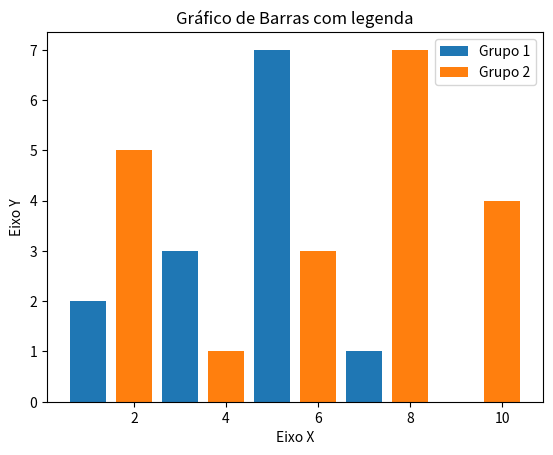

This chart was generated by the following Python code:
import matplotlib.pyplot as plt


x1 = [1, 3, 5, 7, 9]
y1 = [2, 3, 7, 1, 0]

x2 = [2, 4, 6, 8, 10]
y2 = [5, 1, 3, 7, 4]

titulo = 'Gráfico de Barras com legenda'
eixoX = 'Eixo X'
eixoY = 'Eixo Y'

# Legendas
plt.title(titulo)
plt.xlabel(eixoX)
plt.ylabel(eixoY)

plt.bar(x1, y1, label = 'Grupo 1')
plt.bar(x2, y2, label = 'Grupo 2')
plt.legend()
plt.show()
